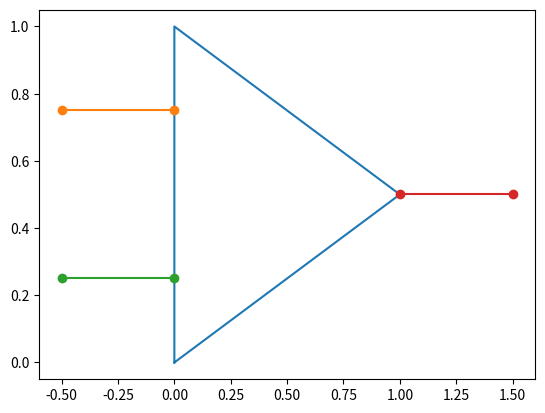

Generate this figure with matplotlib:
#!/usr/bin/python3

import argparse
import matplotlib.pyplot as plt
import numpy as np

# 

class points():
    
    def __init__(self, x=[0,1,2], y=[3,4,5]):
        self.x = np.array(x)
        self.y = np.array(y)

class schematic():

    def __init__(self):


        pass

    def draw(self):
        plt.show()

    def test(self):
        o = op()
        o.draw()
        pass

class segment():

    def __init__(self, edges=points([0,0],[1,1])):
        
        self.edges = edges
        pass

    def draw(self, fig = None):
        if fig is None:
            fig = plt.figure()
        plt.figure(1)
        print(self.edges.x)
        plt.plot(self.edges.x, self.edges.y, 'o-')
        
        
    

class polygon:
    def __init__(self, xy=points([0,0]),
                 form=points([0,1,2],[3,4,5])):
        self.xy = xy
        self.form = points(form.x.tolist()+[form.x.tolist()[0]],
                            form.y.tolist()+[form.y.tolist()[0]])
        self.loc = self.move(self.xy)
        pass

    def move(self, xy=points([0,0])):
        #self.form.x = self.form.x + xy.x
        #self.form.y = self.form.y + xy.y
        
        return points(self.form.x + xy.x, self.form.y + xy.y)
    
    def draw(self, fig=None):
        if fig is None:
            fig = plt.figure()

        plt.figure(fig)
        plt.plot(self.loc.x, self.loc.y)
        
        return fig
    
class op():

    def __init__(self, xy=points([0],[0]),
                 rot=0,
                 mir=(False,False),
                 scale=1):
        self.xy = xy
        self.rot = rot
        self.mir = mir
        self.scale = scale
        self.forms = [polygon(xy=self.xy,
                               form=points([0,0,1], [0,1,0.5])),
                      segment(points([-0.5, 0], [0.75, 0.75])),
                      segment(points([-0.5, 0], [0.25, 0.25])),
                      segment(points([ 1, 1.5], [0.5, 0.5]))]
        

    def draw(self):
        for form in self.forms:
            form.draw(fig=1)
            
    def define():
        pass
        
    

def main():
    # test
    sch = schematic()
    sch.test()
    sch.draw()
                       
                       
if __name__ == "__main__":
    # 
    main()
